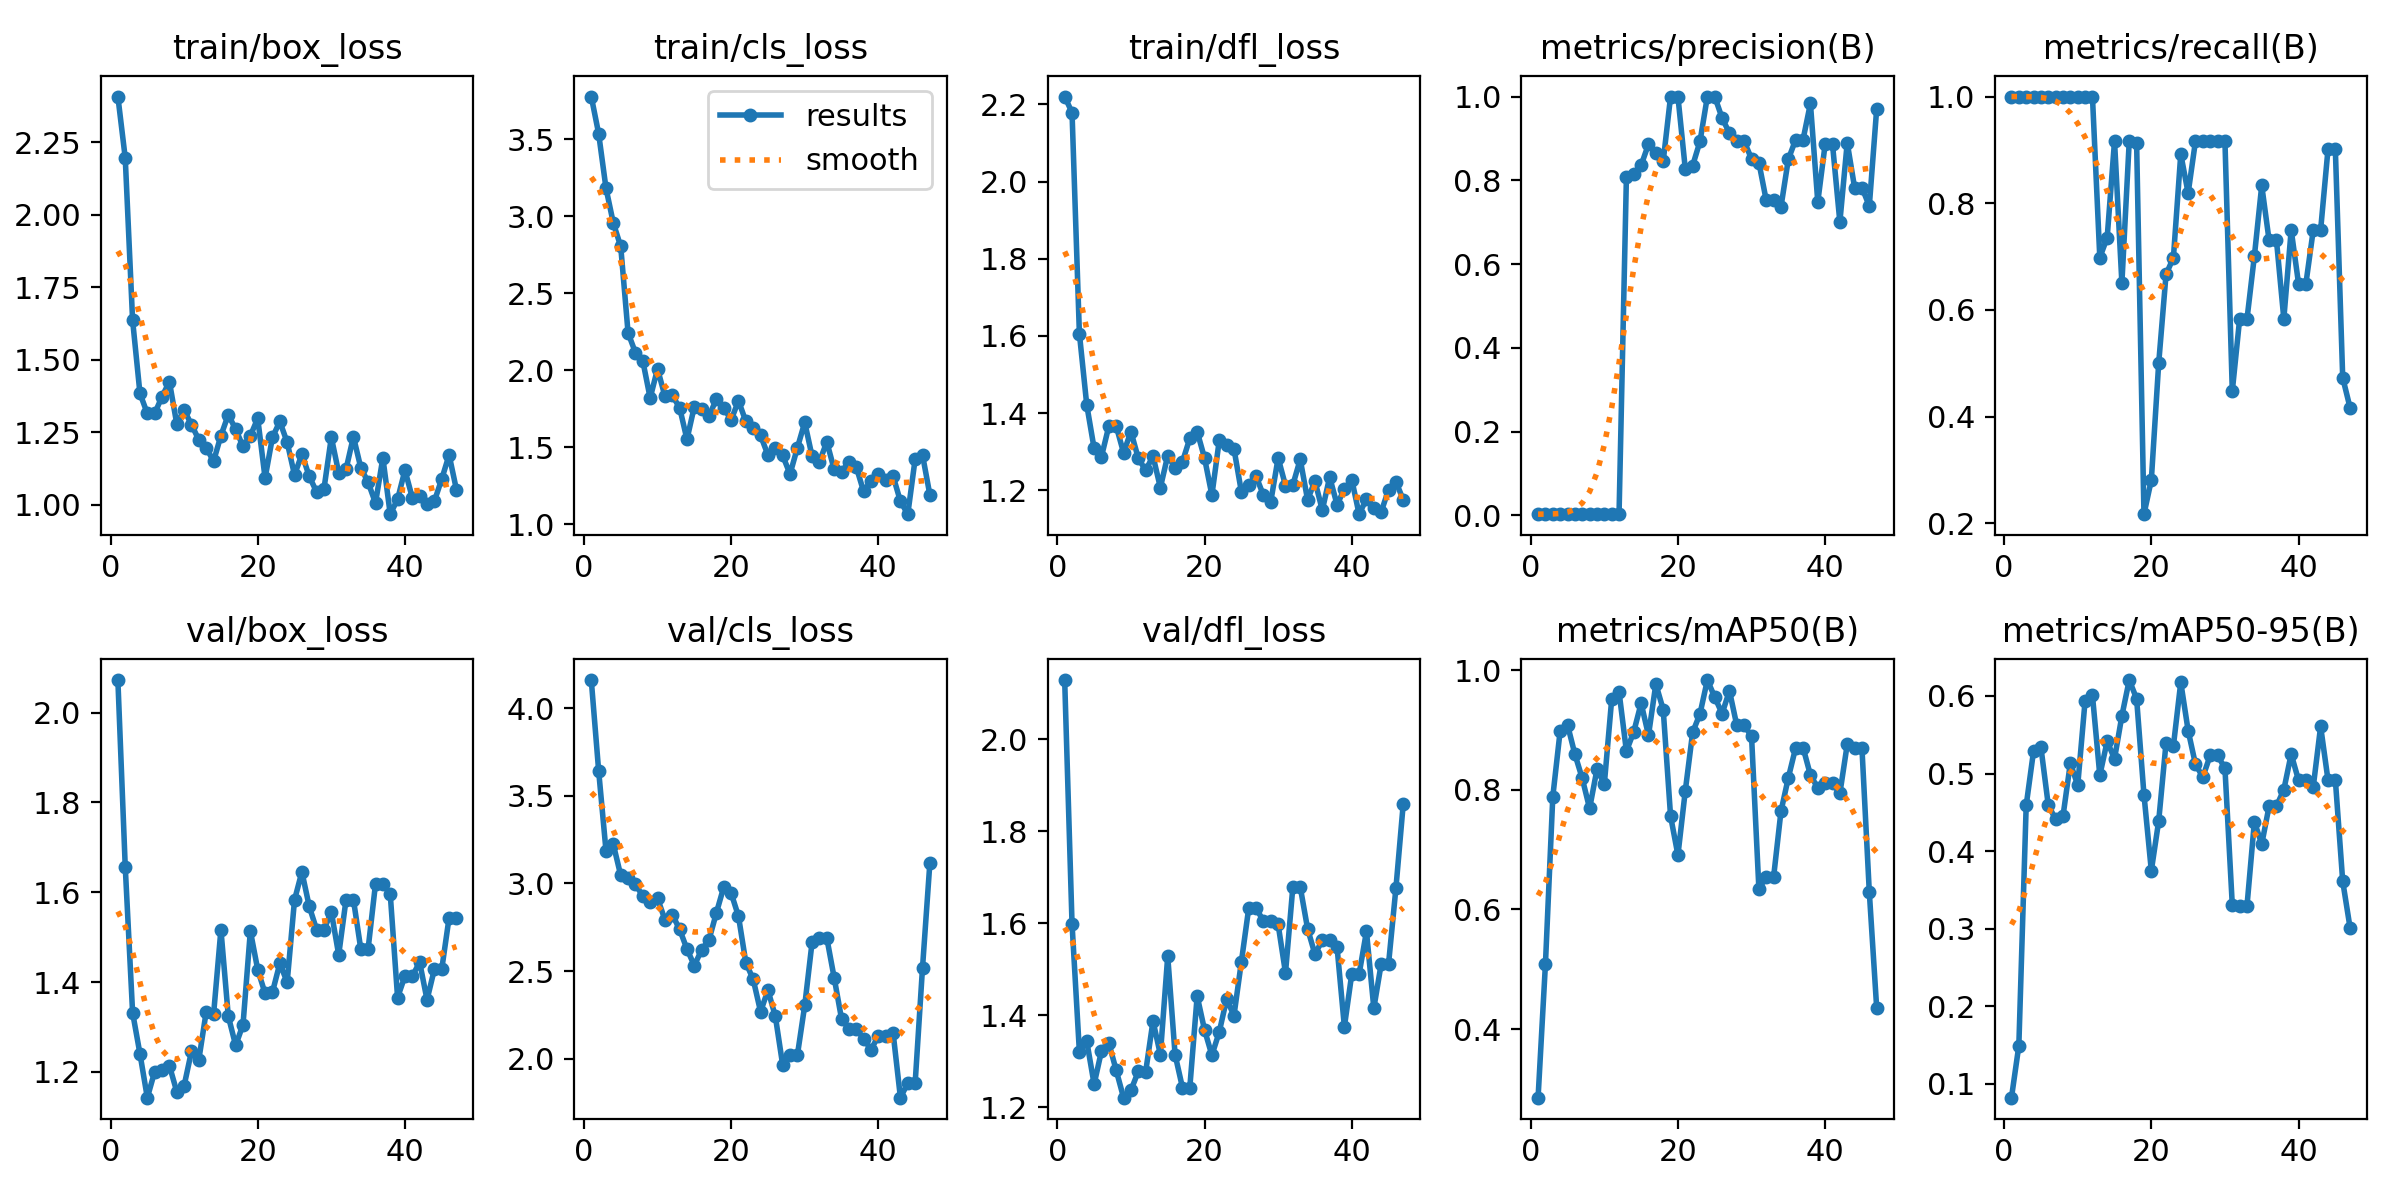

The table this chart was drawn from, first rows:
epoch, time, train/box_loss, train/cls_loss, train/dfl_loss, metrics/precision(B), metrics/recall(B), metrics/mAP50(B), metrics/mAP50-95(B), val/box_loss, val/cls_loss, val/dfl_loss, lr/pg0, lr/pg1, lr/pg2
1, 6.807, 2.408, 3.776, 2.22, 0.00267, 1, 0.2852, 0.0818, 2.073, 4.159, 2.129, 4e-05, 4e-05, 4e-05
2, 13.23, 2.197, 3.536, 2.179, 0.00267, 1, 0.5086, 0.1488, 1.657, 3.643, 1.599, 9.901e-05, 9.901e-05, 9.901e-05
3, 19.63, 1.637, 3.181, 1.606, 0.00267, 1, 0.7884, 0.4589, 1.332, 3.187, 1.32, 0.0001568, 0.0001568, 0.0001568
4, 26, 1.385, 2.954, 1.421, 0.00267, 1, 0.8985, 0.529, 1.24, 3.222, 1.343, 0.0002135, 0.0002135, 0.0002135
5, 32.39, 1.315, 2.804, 1.309, 0.00267, 1, 0.9088, 0.5339, 1.143, 3.046, 1.25, 0.0002689, 0.0002689, 0.0002689
6, 38.66, 1.315, 2.242, 1.287, 0.00267, 1, 0.8596, 0.4592, 1.2, 3.034, 1.322, 0.0003232, 0.0003232, 0.0003232
7, 45.01, 1.374, 2.114, 1.366, 0.00267, 1, 0.8192, 0.441, 1.204, 2.996, 1.339, 0.0003762, 0.0003762, 0.0003762
8, 51.19, 1.425, 2.06, 1.367, 0.00267, 1, 0.7688, 0.445, 1.214, 2.927, 1.28, 0.0004281, 0.0004281, 0.0004281
9, 57.5, 1.279, 1.819, 1.297, 0.00267, 1, 0.8342, 0.5136, 1.156, 2.894, 1.221, 0.0004788, 0.0004788, 0.0004788
10, 63.83, 1.328, 2.008, 1.352, 0.00267, 1, 0.8095, 0.4848, 1.169, 2.915, 1.236, 0.0005283, 0.0005283, 0.0005283
11, 70.12, 1.277, 1.832, 1.283, 0.00267, 1, 0.9512, 0.5937, 1.246, 2.794, 1.278, 0.0005766, 0.0005766, 0.0005766
12, 76.34, 1.224, 1.836, 1.252, 0.00267, 1, 0.964, 0.601, 1.227, 2.823, 1.276, 0.0006238, 0.0006238, 0.0006238
13, 82.56, 1.197, 1.757, 1.289, 0.8069, 0.6982, 0.8647, 0.4977, 1.334, 2.739, 1.387, 0.0006697, 0.0006697, 0.0006697
14, 88.7, 1.151, 1.551, 1.207, 0.815, 0.7354, 0.897, 0.5415, 1.328, 2.626, 1.314, 0.0007145, 0.0007145, 0.0007145
15, 94.91, 1.239, 1.764, 1.29, 0.836, 0.9167, 0.9448, 0.519, 1.517, 2.533, 1.528, 0.000758, 0.000758, 0.000758
16, 101.1, 1.311, 1.747, 1.258, 0.8862, 0.6505, 0.8913, 0.5744, 1.324, 2.623, 1.314, 0.0008004, 0.0008004, 0.0008004
17, 107.3, 1.261, 1.703, 1.274, 0.8645, 0.9167, 0.9769, 0.6206, 1.259, 2.68, 1.243, 0.0008416, 0.0008416, 0.0008416
18, 113.5, 1.202, 1.811, 1.335, 0.8457, 0.9135, 0.9342, 0.5965, 1.305, 2.833, 1.243, 0.0008816, 0.0008816, 0.0008816
19, 119.8, 1.238, 1.756, 1.352, 1, 0.2173, 0.7561, 0.4726, 1.514, 2.98, 1.442, 0.0009204, 0.0009204, 0.0009204
20, 125.9, 1.298, 1.677, 1.284, 1, 0.2813, 0.6908, 0.3746, 1.428, 2.946, 1.368, 0.000958, 0.000958, 0.000958
21, 132.1, 1.093, 1.801, 1.188, 0.8273, 0.5, 0.7983, 0.4387, 1.375, 2.813, 1.313, 0.0009945, 0.0009945, 0.0009945
22, 138.3, 1.233, 1.667, 1.329, 0.8351, 0.6667, 0.8961, 0.5396, 1.378, 2.549, 1.363, 0.00103, 0.00103, 0.00103
23, 144.5, 1.288, 1.626, 1.317, 0.8931, 0.6981, 0.9272, 0.5357, 1.442, 2.454, 1.435, 0.001064, 0.001064, 0.001064
24, 150.6, 1.216, 1.576, 1.308, 1, 0.8923, 0.9836, 0.6176, 1.4, 2.269, 1.399, 0.001097, 0.001097, 0.001097
25, 156.7, 1.103, 1.449, 1.197, 1, 0.8189, 0.955, 0.5554, 1.583, 2.392, 1.515, 0.001128, 0.001128, 0.001128
26, 162.8, 1.175, 1.496, 1.213, 0.9486, 0.9167, 0.9275, 0.5118, 1.646, 2.245, 1.632, 0.001159, 0.001159, 0.001159
27, 169.3, 1.099, 1.447, 1.237, 0.9126, 0.9167, 0.9655, 0.4954, 1.568, 1.967, 1.632, 0.001188, 0.001188, 0.001188
28, 175.5, 1.045, 1.325, 1.188, 0.8929, 0.9167, 0.9076, 0.5235, 1.517, 2.021, 1.605, 0.001216, 0.001216, 0.001216
29, 181.5, 1.056, 1.496, 1.171, 0.8929, 0.9167, 0.9076, 0.5235, 1.517, 2.021, 1.605, 0.001243, 0.001243, 0.001243
30, 187.7, 1.233, 1.661, 1.284, 0.8513, 0.9167, 0.8897, 0.5067, 1.556, 2.305, 1.597, 0.001269, 0.001269, 0.001269
31, 193.8, 1.111, 1.44, 1.212, 0.8423, 0.4479, 0.6341, 0.3302, 1.461, 2.666, 1.492, 0.001294, 0.001294, 0.001294
32, 200, 1.124, 1.407, 1.214, 0.7518, 0.5833, 0.6544, 0.3296, 1.584, 2.689, 1.679, 0.001317, 0.001317, 0.001317
33, 206, 1.235, 1.534, 1.28, 0.7518, 0.5833, 0.6544, 0.3296, 1.584, 2.689, 1.679, 0.001339, 0.001339, 0.001339
34, 212.1, 1.128, 1.355, 1.175, 0.7366, 0.7009, 0.7641, 0.4378, 1.474, 2.462, 1.588, 0.001347, 0.001347, 0.001347
35, 218.1, 1.078, 1.34, 1.224, 0.8502, 0.8333, 0.8202, 0.4089, 1.475, 2.229, 1.533, 0.001327, 0.001327, 0.001327
36, 224.3, 1.006, 1.405, 1.149, 0.8974, 0.7304, 0.8707, 0.4579, 1.619, 2.172, 1.563, 0.001307, 0.001307, 0.001307
37, 230.4, 1.162, 1.371, 1.234, 0.8974, 0.7304, 0.8707, 0.4579, 1.619, 2.172, 1.563, 0.001287, 0.001287, 0.001287
38, 236.8, 0.9682, 1.213, 1.163, 0.9836, 0.5833, 0.8246, 0.479, 1.597, 2.115, 1.549, 0.001267, 0.001267, 0.001267
39, 243.1, 1.02, 1.28, 1.203, 0.7481, 0.75, 0.8033, 0.525, 1.366, 2.053, 1.375, 0.001248, 0.001248, 0.001248
40, 249.3, 1.12, 1.326, 1.228, 0.886, 0.6493, 0.8112, 0.4913, 1.413, 2.131, 1.489, 0.001228, 0.001228, 0.001228
41, 255.4, 1.025, 1.29, 1.138, 0.886, 0.6493, 0.8112, 0.4913, 1.413, 2.131, 1.489, 0.001208, 0.001208, 0.001208
42, 261.6, 1.031, 1.313, 1.178, 0.7003, 0.75, 0.794, 0.483, 1.444, 2.151, 1.582, 0.001188, 0.001188, 0.001188
43, 267.7, 1.003, 1.148, 1.153, 0.8898, 0.75, 0.8759, 0.5608, 1.361, 1.779, 1.415, 0.001168, 0.001168, 0.001168
44, 273.9, 1.013, 1.065, 1.144, 0.7826, 0.9009, 0.8698, 0.4918, 1.429, 1.862, 1.512, 0.001149, 0.001149, 0.001149
45, 280, 1.089, 1.423, 1.202, 0.7826, 0.9009, 0.8698, 0.4918, 1.429, 1.862, 1.512, 0.001129, 0.001129, 0.001129
46, 286.1, 1.173, 1.45, 1.223, 0.7385, 0.4731, 0.629, 0.361, 1.544, 2.519, 1.676, 0.001109, 0.001109, 0.001109
47, 292.2, 1.052, 1.191, 1.175, 0.9701, 0.4167, 0.4356, 0.301, 1.542, 3.117, 1.86, 0.001089, 0.001089, 0.001089
